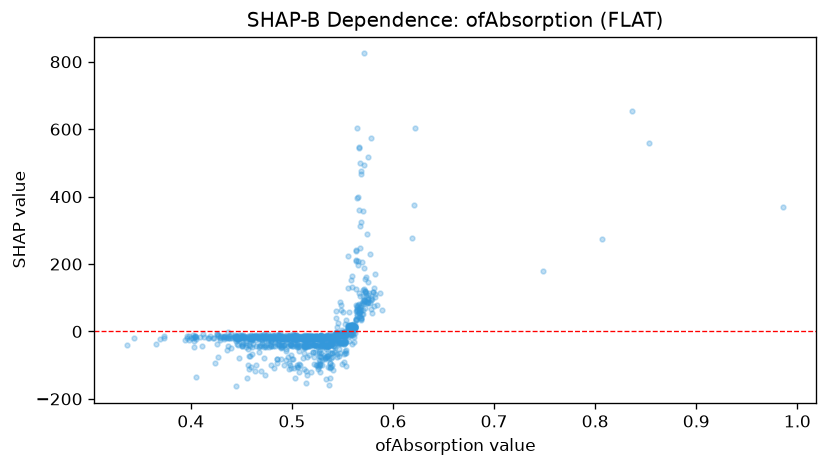

The table this chart was drawn from, first rows:
feature_value, shap_value
0.464, -12.32
0.575, 96.25
0.523, -17.59
0.551, -5.655
0.561, 16.34
0.444, -9.132
0.552, -2.576
0.479, -14.59
0.536, -14.06
0.554, 0.2497
0.477, -12.04
0.506, -18.59
0.56, 19.92
0.567, 46.63
0.542, -11.54
0.568, 40.61
0.56, 12.24
0.55, -10.81
0.502, -12.56
0.545, -17.15
0.562, 13.95
0.551, -13.6
0.556, 17.81
0.568, 35.7
0.437, -19.17
0.489, -17.64
0.461, -18.84
0.532, -33.45
0.539, -14.67
0.551, -0.3949
0.404, -16.11
0.541, -21.06
0.535, -10.85
0.539, -22.19
0.422, -20.77
0.56, 7.519
0.548, -12.55
0.562, 16.9
0.55, -8.504
0.56, 22.71
0.488, -5.253
0.55, -6.696
0.527, -15.91
0.47, -14.81
0.546, -4.418
0.575, 99.3
0.496, -12.88
0.56, 12.01
0.557, 17.22
0.446, -14.55
0.527, -18.73
0.562, 10.99
0.547, -7.748
0.504, -10.72
0.568, 41.28
0.439, -18.66
0.518, -17.36
0.573, 91.63
0.567, 58
0.579, 54.94
... 1,021 more rows
